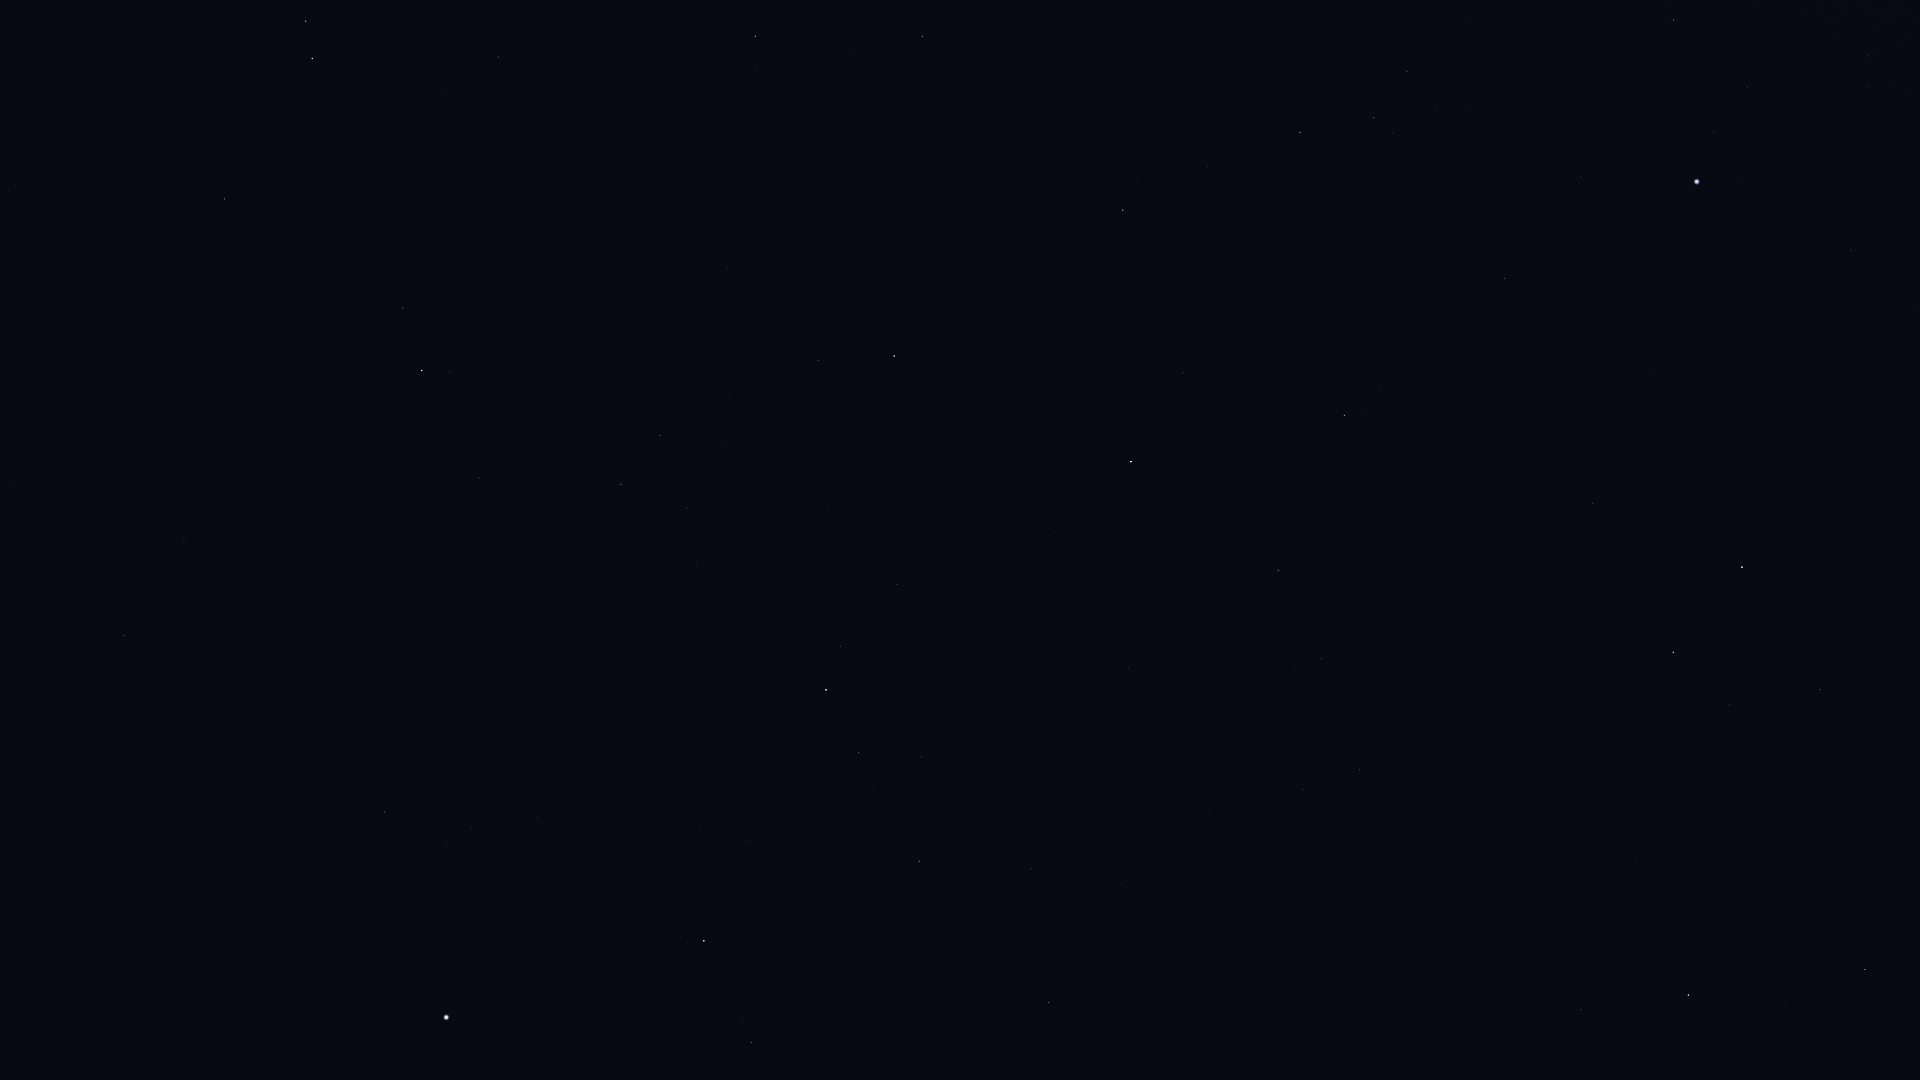

The data file committed next to this chart (first rows):
Star_ID, Name, X, Y
69673, Arcturus, 446, 1017
71053, HIP 71053, 751, 1043
71795, HIP 71795, 385, 812
72105, Izar, 704, 941
72220, HIP 72220, 124, 636
72339, Mönch, 77, 599
72845, Arcalís, 523, 797
73555, Nekkar, 1049, 1003
74961, Nikawiy, 1116, 944
75411, Alkalurops, 1031, 869
75695, Nusakan, 858, 753
76127, HIP 76127, 921, 757
76267, Alphecca, 826, 690
76952, HIP 76952, 840, 646
77070, Unukalhai, 422, 371
77450, Gudja, 687, 508
77512, HIP 77512, 856, 611
77516, HIP 77516, 225, 199
77760, HIP 77760, 1210, 816
78159, HIP 78159, 897, 584
78493, HIP 78493, 970, 608
78527, HIP 78527, 1581, 1010
79043, Marsic, 728, 397
79219, Kamuy, 933, 525
79593, Yed Prior, 312, 59
79882, Yed Posterior, 306, 21
79992, HIP 79992, 1360, 770
80076, Hunor, 1255, 688
80331, Athebyne, 1688, 995
80463, Cujam, 727, 268
80816, Kornephoros, 894, 356
80838, Ogma, 1229, 609
80883, Marfik, 498, 57
81022, Rosalíadecastro, 508, 48
81126, HIP 81126, 1321, 659
81833, HIP 81833, 1278, 570
82651, Mahsati, 792, 97
83000, HIP 83000, 755, 36
83207, HIP 83207, 1183, 373
83608, Alrakis, 1642, 762
83895, Aldhibah, 1865, 970
84345, Rasalgethi, 922, 37
84379, Sarin, 1123, 210
84380, HIP 84380, 1344, 415
84606, HIP 84606, 1362, 414
85112, HIP 85112, 1381, 390
85670, Rastaban, 1673, 652
85693, Maasym, 1207, 167
86414, HIP 86414, 1592, 503
86782, Alruba, 1740, 647
86974, HIP 86974, 1300, 133
87585, Grumium, 1820, 690
87808, HIP 87808, 1505, 279
87833, Eltanin, 1742, 567
87933, HIP 87933, 1374, 118
88794, HIP 88794, 1407, 71
91262, Vega, 1697, 182
91852, Xihe, 1692, 112
92420, Sheliak, 1673, 20
92791, HIP 92791, 1747, 87
... 1 more rows
